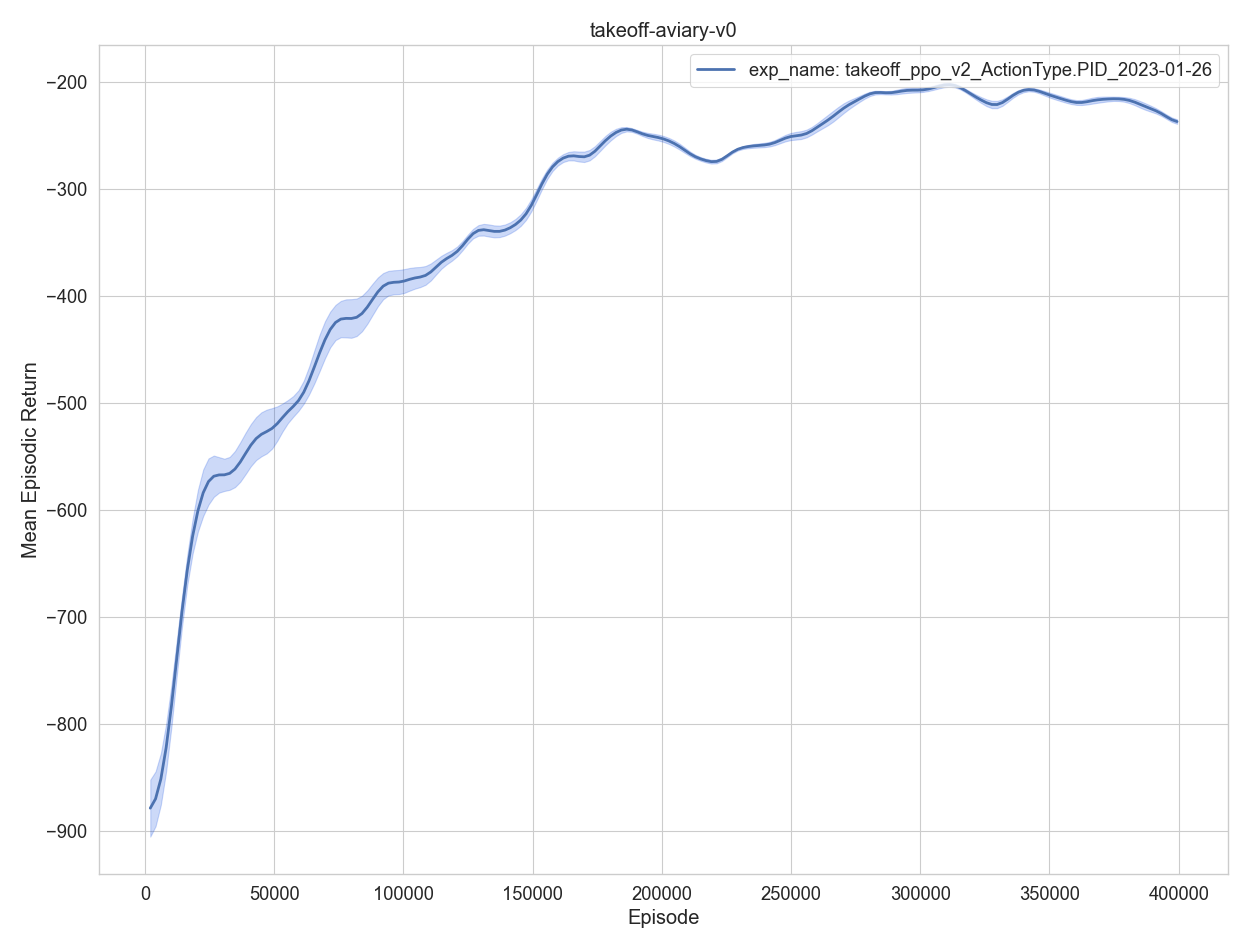

Data behind this chart, as committed beside it:
, episodes, training time, eval episodes, experiment, timestep, mean episodic runtime, mean episodic length, mean episodic returns, min episodic returns, max episodic returns, std episodic returns
0, 1, 1.141, 2, exp_name: takeoff_ppo_v2_ActionType.PID_…, 2048, 0.5175, 1024, -935.4, -975.3, -895.5, 39.88
1, 2, 2.252, 2, exp_name: takeoff_ppo_v2_ActionType.PID_…, 4096, 0.5002, 1024, -787.3, -805.2, -769.4, 17.95
2, 3, 3.563, 2, exp_name: takeoff_ppo_v2_ActionType.PID_…, 6144, 0.603, 1024, -966.8, -975.2, -958.4, 8.379
3, 4, 4.644, 2, exp_name: takeoff_ppo_v2_ActionType.PID_…, 8192, 0.4876, 1024, -816.1, -855.8, -776.5, 39.61
4, 5, 5.71, 2, exp_name: takeoff_ppo_v2_ActionType.PID_…, 10240, 0.4819, 1024, -803.4, -831.4, -775.4, 28.03
0, 6, 6.808, 2, exp_name: takeoff_ppo_v2_ActionType.PID_…, 12288, 0.4916, 1024, -749.3, -757.9, -740.8, 8.538
1, 7, 7.832, 2, exp_name: takeoff_ppo_v2_ActionType.PID_…, 14336, 0.4647, 1024, -650.5, -655.5, -645.4, 5.057
2, 8, 8.9, 2, exp_name: takeoff_ppo_v2_ActionType.PID_…, 16384, 0.4824, 1024, -641, -651.9, -630.1, 10.89
3, 9, 9.951, 2, exp_name: takeoff_ppo_v2_ActionType.PID_…, 18432, 0.4746, 1024, -620.1, -628, -612.3, 7.871
4, 10, 11, 2, exp_name: takeoff_ppo_v2_ActionType.PID_…, 20480, 0.4733, 1024, -581.9, -592.7, -571.2, 10.75
0, 11, 12.13, 2, exp_name: takeoff_ppo_v2_ActionType.PID_…, 22528, 0.5105, 1024, -567.5, -619.2, -515.8, 51.68
1, 12, 13.22, 2, exp_name: takeoff_ppo_v2_ActionType.PID_…, 24576, 0.4929, 1024, -569.5, -601.5, -537.5, 31.96
2, 13, 14.27, 2, exp_name: takeoff_ppo_v2_ActionType.PID_…, 26624, 0.4725, 1024, -551.5, -552.2, -550.7, 0.7724
3, 14, 15.29, 2, exp_name: takeoff_ppo_v2_ActionType.PID_…, 28672, 0.4626, 1024, -551.8, -577.6, -526, 25.78
4, 15, 16.3, 2, exp_name: takeoff_ppo_v2_ActionType.PID_…, 30720, 0.4519, 1024, -598.4, -603.1, -593.6, 4.775
0, 16, 17.39, 2, exp_name: takeoff_ppo_v2_ActionType.PID_…, 32768, 0.4937, 1024, -561.3, -564.8, -557.8, 3.521
1, 17, 18.39, 2, exp_name: takeoff_ppo_v2_ActionType.PID_…, 34816, 0.4509, 1024, -566.3, -587.3, -545.3, 20.97
2, 18, 19.46, 2, exp_name: takeoff_ppo_v2_ActionType.PID_…, 36864, 0.481, 1024, -569, -604.5, -533.5, 35.54
3, 19, 20.53, 2, exp_name: takeoff_ppo_v2_ActionType.PID_…, 38912, 0.4835, 1024, -543.9, -549.4, -538.5, 5.44
4, 20, 21.53, 2, exp_name: takeoff_ppo_v2_ActionType.PID_…, 40960, 0.4526, 1024, -521.4, -552.8, -490.1, 31.36
0, 21, 22.8, 2, exp_name: takeoff_ppo_v2_ActionType.PID_…, 43008, 0.5767, 1024, -547.2, -555.3, -539, 8.12
1, 22, 23.85, 2, exp_name: takeoff_ppo_v2_ActionType.PID_…, 45056, 0.4751, 1024, -507.8, -530.8, -484.9, 22.97
2, 23, 24.87, 2, exp_name: takeoff_ppo_v2_ActionType.PID_…, 47104, 0.4585, 1024, -518.9, -534.9, -502.8, 16.08
3, 24, 25.95, 2, exp_name: takeoff_ppo_v2_ActionType.PID_…, 49152, 0.4883, 1024, -546.1, -597, -495.2, 50.93
4, 25, 26.97, 2, exp_name: takeoff_ppo_v2_ActionType.PID_…, 51200, 0.4619, 1024, -541.2, -542.6, -539.8, 1.413
0, 26, 28.13, 2, exp_name: takeoff_ppo_v2_ActionType.PID_…, 53248, 0.5093, 1024, -490.4, -491.6, -489.2, 1.195
1, 27, 29.27, 2, exp_name: takeoff_ppo_v2_ActionType.PID_…, 55296, 0.5098, 1024, -492.6, -504.4, -480.9, 11.75
2, 28, 30.26, 2, exp_name: takeoff_ppo_v2_ActionType.PID_…, 57344, 0.4488, 1024, -516, -533.9, -498.2, 17.82
3, 29, 31.38, 2, exp_name: takeoff_ppo_v2_ActionType.PID_…, 59392, 0.5048, 1024, -497, -498.8, -495.3, 1.76
4, 30, 32.37, 2, exp_name: takeoff_ppo_v2_ActionType.PID_…, 61440, 0.4483, 1024, -523.7, -526.6, -520.8, 2.909
0, 31, 33.45, 2, exp_name: takeoff_ppo_v2_ActionType.PID_…, 63488, 0.4783, 1024, -454.4, -466.5, -442.3, 12.08
1, 32, 34.49, 2, exp_name: takeoff_ppo_v2_ActionType.PID_…, 65536, 0.4705, 1024, -489.1, -509.8, -468.4, 20.74
2, 33, 35.54, 2, exp_name: takeoff_ppo_v2_ActionType.PID_…, 67584, 0.471, 1024, -433.1, -448.9, -417.3, 15.83
3, 34, 36.61, 2, exp_name: takeoff_ppo_v2_ActionType.PID_…, 69632, 0.4837, 1024, -448, -487.7, -408.3, 39.73
4, 35, 37.6, 2, exp_name: takeoff_ppo_v2_ActionType.PID_…, 71680, 0.4501, 1024, -419.7, -421.4, -418, 1.703
0, 36, 38.61, 2, exp_name: takeoff_ppo_v2_ActionType.PID_…, 73728, 0.4503, 1024, -412.6, -419.6, -405.7, 6.993
1, 37, 39.66, 2, exp_name: takeoff_ppo_v2_ActionType.PID_…, 75776, 0.471, 1024, -414.8, -429.3, -400.3, 14.55
2, 38, 40.65, 2, exp_name: takeoff_ppo_v2_ActionType.PID_…, 77824, 0.4475, 1024, -421.4, -454.9, -387.8, 33.55
3, 39, 41.65, 2, exp_name: takeoff_ppo_v2_ActionType.PID_…, 79872, 0.4494, 1024, -416.8, -431, -402.5, 14.25
4, 40, 42.68, 2, exp_name: takeoff_ppo_v2_ActionType.PID_…, 81920, 0.4647, 1024, -438.9, -458, -419.7, 19.14
0, 41, 43.75, 2, exp_name: takeoff_ppo_v2_ActionType.PID_…, 83968, 0.4807, 1024, -422.2, -436.7, -407.6, 14.59
1, 42, 44.79, 2, exp_name: takeoff_ppo_v2_ActionType.PID_…, 86016, 0.4662, 1024, -411.7, -425.8, -397.6, 14.07
2, 43, 45.94, 2, exp_name: takeoff_ppo_v2_ActionType.PID_…, 88064, 0.5221, 1024, -397.2, -412.1, -382.3, 14.89
3, 44, 47.06, 2, exp_name: takeoff_ppo_v2_ActionType.PID_…, 90112, 0.5016, 1024, -404.4, -426.7, -382, 22.36
4, 45, 48.17, 2, exp_name: takeoff_ppo_v2_ActionType.PID_…, 92160, 0.503, 1024, -373.9, -379.7, -368.1, 5.778
0, 46, 49.2, 2, exp_name: takeoff_ppo_v2_ActionType.PID_…, 94208, 0.4583, 1024, -378.2, -383.8, -372.6, 5.587
1, 47, 50.23, 2, exp_name: takeoff_ppo_v2_ActionType.PID_…, 96256, 0.4645, 1024, -382.7, -394.7, -370.7, 11.99
2, 48, 51.24, 2, exp_name: takeoff_ppo_v2_ActionType.PID_…, 98304, 0.4561, 1024, -402.5, -417.1, -387.9, 14.6
3, 49, 52.23, 2, exp_name: takeoff_ppo_v2_ActionType.PID_…, 100352, 0.4454, 1024, -394, -406.7, -381.3, 12.73
4, 50, 53.27, 2, exp_name: takeoff_ppo_v2_ActionType.PID_…, 102400, 0.4712, 1024, -376.6, -390.2, -363.1, 13.58
0, 51, 54.28, 2, exp_name: takeoff_ppo_v2_ActionType.PID_…, 104448, 0.4506, 1024, -368.6, -369.8, -367.5, 1.181
1, 52, 55.29, 2, exp_name: takeoff_ppo_v2_ActionType.PID_…, 106496, 0.4502, 1024, -387.7, -402.5, -372.8, 14.85
2, 53, 56.33, 2, exp_name: takeoff_ppo_v2_ActionType.PID_…, 108544, 0.4723, 1024, -388.9, -395.9, -381.9, 7.022
3, 54, 57.32, 2, exp_name: takeoff_ppo_v2_ActionType.PID_…, 110592, 0.4465, 1024, -395, -409.3, -380.7, 14.27
4, 55, 58.35, 2, exp_name: takeoff_ppo_v2_ActionType.PID_…, 112640, 0.4619, 1024, -366.5, -367.5, -365.4, 1.074
0, 56, 59.4, 2, exp_name: takeoff_ppo_v2_ActionType.PID_…, 114688, 0.4651, 1024, -354.3, -360.5, -348.1, 6.238
1, 57, 60.39, 2, exp_name: takeoff_ppo_v2_ActionType.PID_…, 116736, 0.4493, 1024, -355.1, -360.6, -349.7, 5.466
2, 58, 61.46, 2, exp_name: takeoff_ppo_v2_ActionType.PID_…, 118784, 0.4802, 1024, -381.4, -386.7, -376.2, 5.255
3, 59, 62.46, 2, exp_name: takeoff_ppo_v2_ActionType.PID_…, 120832, 0.4509, 1024, -358.5, -360.6, -356.4, 2.113
4, 60, 63.45, 2, exp_name: takeoff_ppo_v2_ActionType.PID_…, 122880, 0.4455, 1024, -359.1, -368.2, -349.9, 9.16
... 135 more rows
